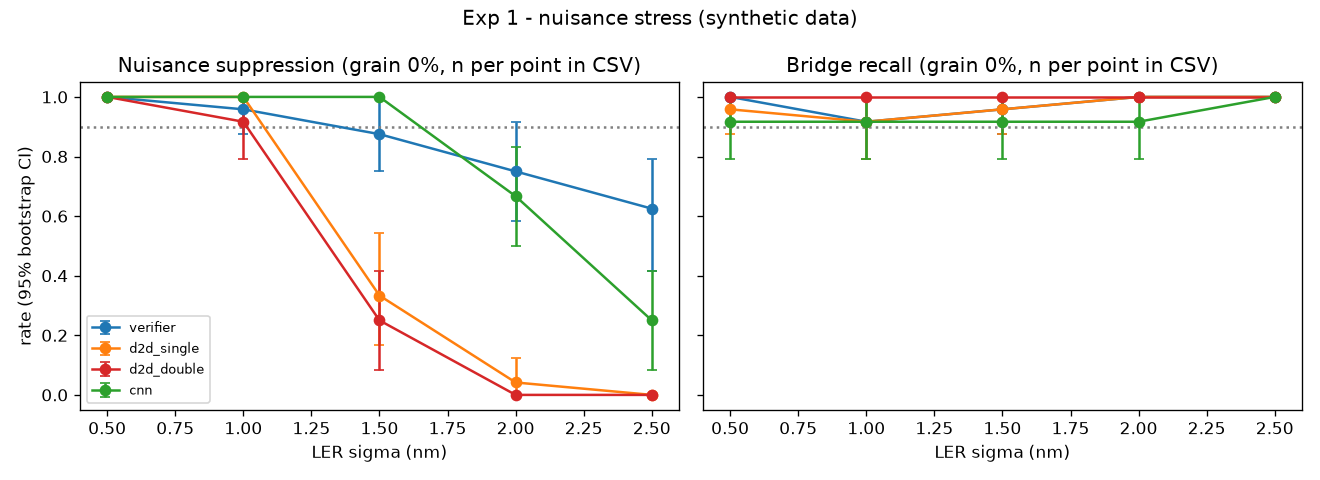

The table this chart was drawn from, first rows:
ler_sigma, grain, method, metric, mean, ci_lo, ci_hi, n, mean_resamples, target_met
0.5, 0.0, verifier, suppression, 1.0, 1.0, 1.0, 24, 0.0, 1.0
0.5, 0.0, verifier, not_killer, 1.0, 1.0, 1.0, 24, 0.0, 
0.5, 0.0, verifier, bridge_recall, 1.0, 1.0, 1.0, 24, 0.0, 1.0
0.5, 0.0, verifier, bridge_recall_strict_class, 1.0, 1.0, 1.0, 24, 0.0, 
0.5, 0.0, d2d_single, suppression, 1.0, 1.0, 1.0, 24, 0.0, 
0.5, 0.0, d2d_single, not_killer, 1.0, 1.0, 1.0, 24, 0.0, 
0.5, 0.0, d2d_single, bridge_recall, 0.9583, 0.875, 1.0, 24, 0.0, 
0.5, 0.0, d2d_double, suppression, 1.0, 1.0, 1.0, 24, 0.0, 
0.5, 0.0, d2d_double, not_killer, 1.0, 1.0, 1.0, 24, 0.0, 
0.5, 0.0, d2d_double, bridge_recall, 1.0, 1.0, 1.0, 24, 0.0, 
0.5, 0.0, cnn, suppression, 1.0, 1.0, 1.0, 24, 0.0, 
0.5, 0.0, cnn, not_killer, 1.0, 1.0, 1.0, 24, 0.0, 
0.5, 0.0, cnn, bridge_recall, 0.9167, 0.7917, 1.0, 24, 0.0, 
0.5, 0.1, verifier, suppression, 1.0, 1.0, 1.0, 24, 0.0, 1.0
0.5, 0.1, verifier, not_killer, 1.0, 1.0, 1.0, 24, 0.0, 
0.5, 0.1, verifier, bridge_recall, 0.9583, 0.875, 1.0, 24, 0.0, 1.0
0.5, 0.1, verifier, bridge_recall_strict_class, 0.9583, 0.875, 1.0, 24, 0.0, 
0.5, 0.1, d2d_single, suppression, 1.0, 1.0, 1.0, 24, 0.0, 
0.5, 0.1, d2d_single, not_killer, 1.0, 1.0, 1.0, 24, 0.0, 
0.5, 0.1, d2d_single, bridge_recall, 1.0, 1.0, 1.0, 24, 0.0, 
0.5, 0.1, d2d_double, suppression, 1.0, 1.0, 1.0, 24, 0.0, 
0.5, 0.1, d2d_double, not_killer, 1.0, 1.0, 1.0, 24, 0.0, 
0.5, 0.1, d2d_double, bridge_recall, 1.0, 1.0, 1.0, 24, 0.0, 
0.5, 0.1, cnn, suppression, 1.0, 1.0, 1.0, 24, 0.0, 
0.5, 0.1, cnn, not_killer, 1.0, 1.0, 1.0, 24, 0.0, 
0.5, 0.1, cnn, bridge_recall, 0.9583, 0.875, 1.0, 24, 0.0, 
0.5, 0.2, verifier, suppression, 1.0, 1.0, 1.0, 24, 0.0, 1.0
0.5, 0.2, verifier, not_killer, 1.0, 1.0, 1.0, 24, 0.0, 
0.5, 0.2, verifier, bridge_recall, 0.9167, 0.7917, 1.0, 24, 0.0, 1.0
0.5, 0.2, verifier, bridge_recall_strict_class, 0.9167, 0.7917, 1.0, 24, 0.0, 
0.5, 0.2, d2d_single, suppression, 1.0, 1.0, 1.0, 24, 0.0, 
0.5, 0.2, d2d_single, not_killer, 1.0, 1.0, 1.0, 24, 0.0, 
0.5, 0.2, d2d_single, bridge_recall, 0.875, 0.7083, 1.0, 24, 0.0, 
0.5, 0.2, d2d_double, suppression, 1.0, 1.0, 1.0, 24, 0.0, 
0.5, 0.2, d2d_double, not_killer, 1.0, 1.0, 1.0, 24, 0.0, 
0.5, 0.2, d2d_double, bridge_recall, 1.0, 1.0, 1.0, 24, 0.0, 
0.5, 0.2, cnn, suppression, 1.0, 1.0, 1.0, 24, 0.0, 
0.5, 0.2, cnn, not_killer, 1.0, 1.0, 1.0, 24, 0.0, 
0.5, 0.2, cnn, bridge_recall, 0.9167, 0.7917, 1.0, 24, 0.0, 
0.5, 0.3, verifier, suppression, 0.875, 0.75, 1.0, 24, 0.0, 0.0
0.5, 0.3, verifier, not_killer, 0.875, 0.75, 1.0, 24, 0.0, 
0.5, 0.3, verifier, bridge_recall, 0.7917, 0.625, 0.9583, 24, 0.0, 0.0
0.5, 0.3, verifier, bridge_recall_strict_class, 0.75, 0.5833, 0.9167, 24, 0.0, 
0.5, 0.3, d2d_single, suppression, 1.0, 1.0, 1.0, 24, 0.0, 
0.5, 0.3, d2d_single, not_killer, 1.0, 1.0, 1.0, 24, 0.0, 
0.5, 0.3, d2d_single, bridge_recall, 0.7917, 0.625, 0.9177, 24, 0.0, 
0.5, 0.3, d2d_double, suppression, 1.0, 1.0, 1.0, 24, 0.0, 
0.5, 0.3, d2d_double, not_killer, 1.0, 1.0, 1.0, 24, 0.0, 
0.5, 0.3, d2d_double, bridge_recall, 1.0, 1.0, 1.0, 24, 0.0, 
0.5, 0.3, cnn, suppression, 1.0, 1.0, 1.0, 24, 0.0, 
0.5, 0.3, cnn, not_killer, 1.0, 1.0, 1.0, 24, 0.0, 
0.5, 0.3, cnn, bridge_recall, 0.9583, 0.875, 1.0, 24, 0.0, 
1.0, 0.0, verifier, suppression, 0.9583, 0.875, 1.0, 24, 0.0, 1.0
1.0, 0.0, verifier, not_killer, 0.9583, 0.875, 1.0, 24, 0.0, 
1.0, 0.0, verifier, bridge_recall, 0.9167, 0.7917, 1.0, 24, 0.0, 1.0
1.0, 0.0, verifier, bridge_recall_strict_class, 0.9167, 0.7917, 1.0, 24, 0.0, 
1.0, 0.0, d2d_single, suppression, 1.0, 1.0, 1.0, 24, 0.0, 
1.0, 0.0, d2d_single, not_killer, 1.0, 1.0, 1.0, 24, 0.0, 
1.0, 0.0, d2d_single, bridge_recall, 0.9167, 0.7917, 1.0, 24, 0.0, 
1.0, 0.0, d2d_double, suppression, 0.9167, 0.7917, 1.0, 24, 0.0, 
... 200 more rows
